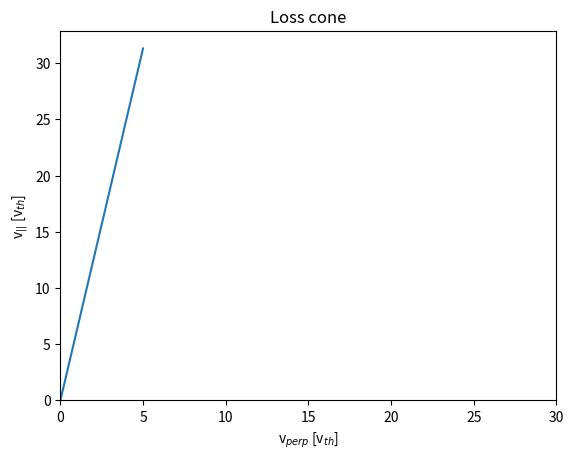

Reproduce this figure in Python.
import numpy as np
import matplotlib.pyplot as plt

fig, ax = plt.subplots()
ax.plot(np.linspace(0, 5, 100), np.linspace(0, 5, 100)*6.26)
ax.set_xlim(0,30)
ax.set_ylim(0, ax.get_ylim()[1])
ax.set_title('Loss cone')
ax.set_ylabel('v$_{||}$ [v$_{th}$]')
ax.set_xlabel('v$_{perp}$ [v$_{th}$]')
fig.savefig('loss cone.png')
plt.show()
